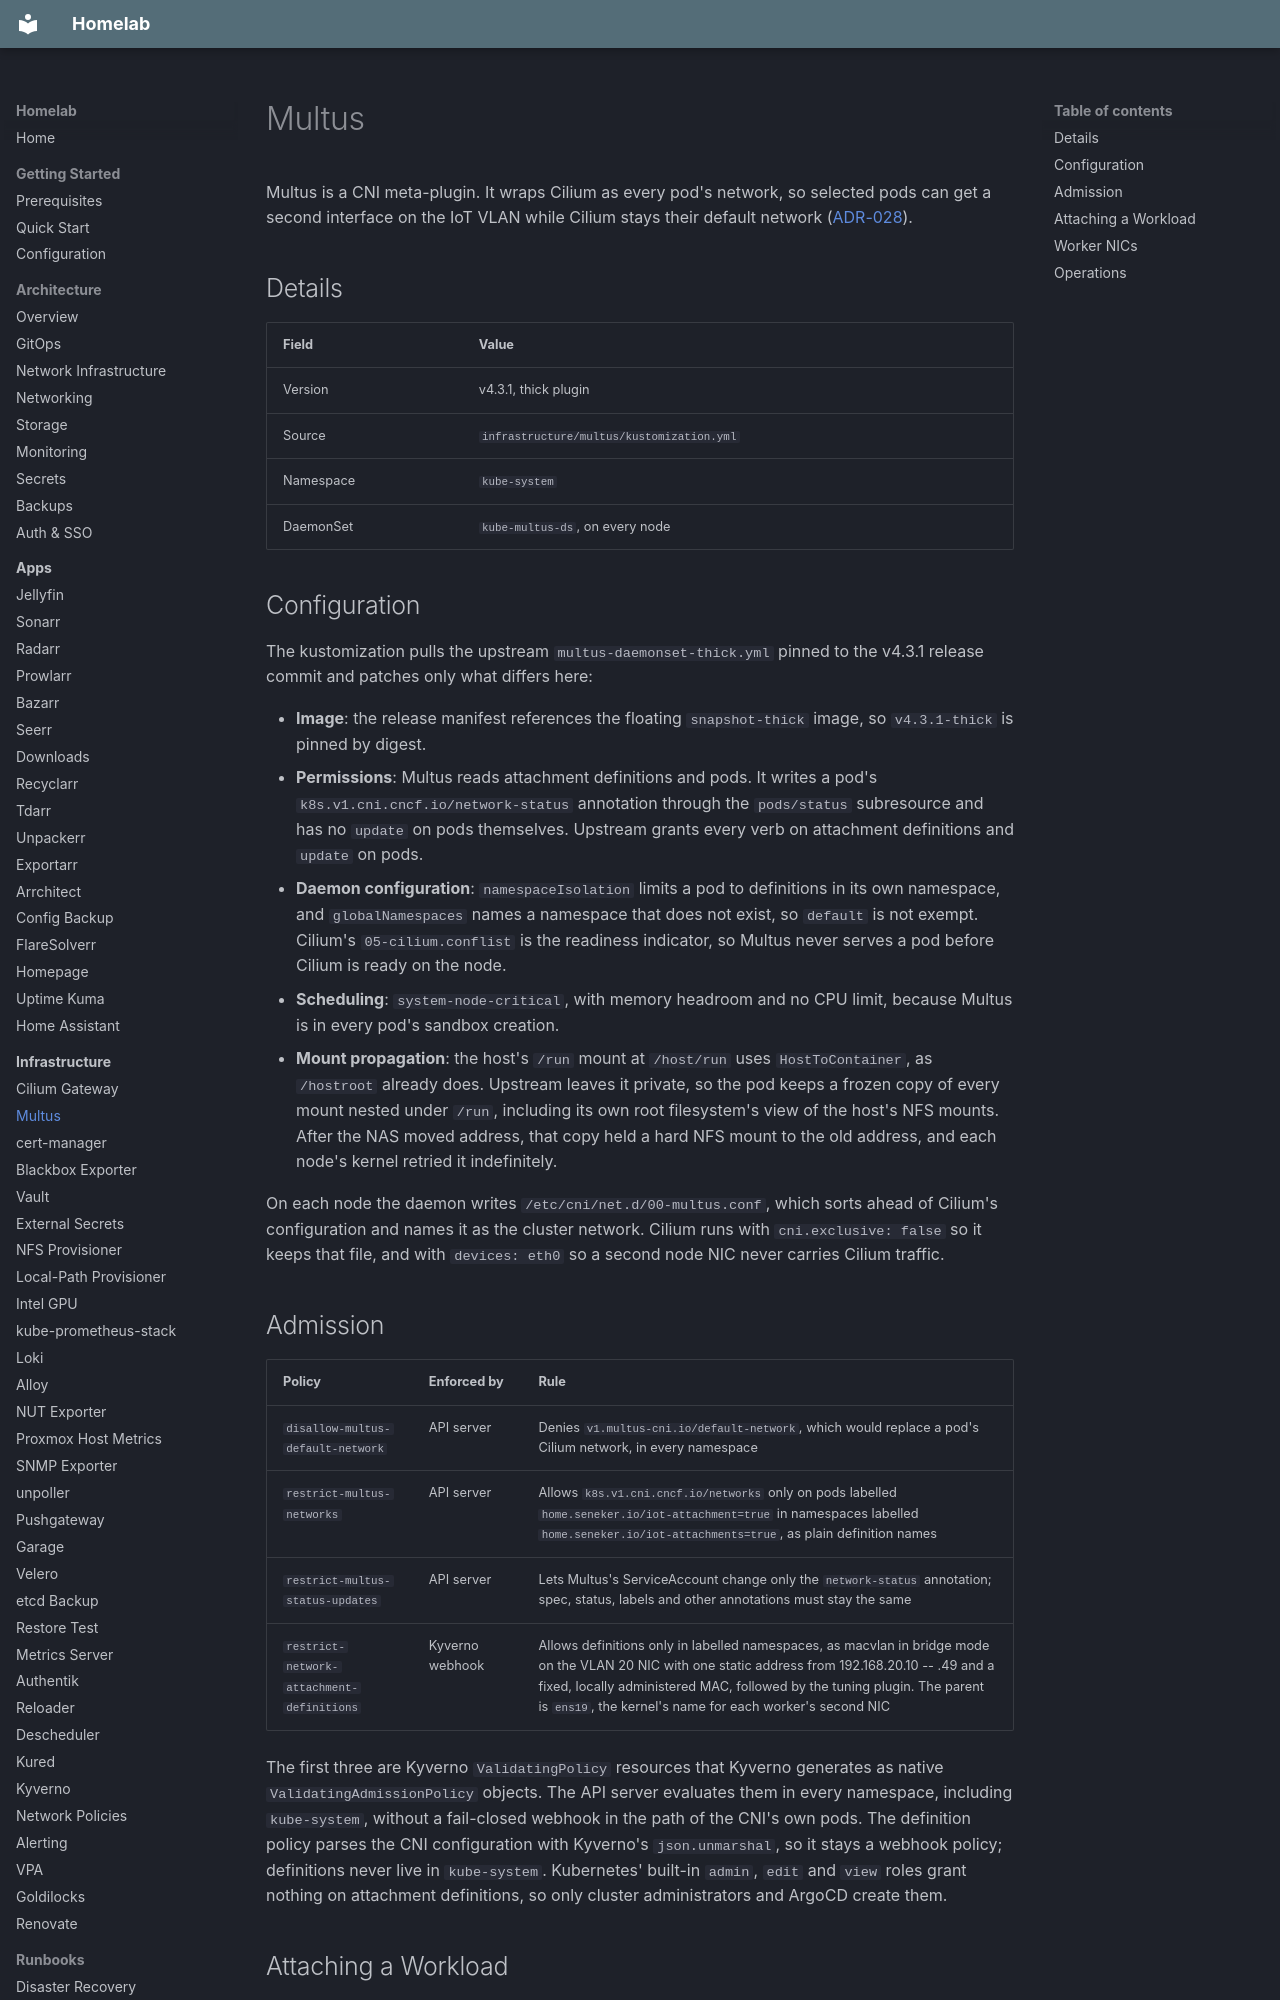

repository: kyleseneker/homelab · page: infrastructure/multus/index.html · generator: mkdocs

# Multus

Multus is a CNI meta-plugin. It wraps Cilium as every pod's network, so selected pods can get a second interface on the IoT VLAN while Cilium stays their default network ([ADR-028](../decisions/028-multus-iot-attachments.md)).

## Details

| Field | Value |
|-------|-------|
| Version | v4.3.1, thick plugin |
| Source | `infrastructure/multus/kustomization.yml` |
| Namespace | `kube-system` |
| DaemonSet | `kube-multus-ds`, on every node |

## Configuration

The kustomization pulls the upstream `multus-daemonset-thick.yml` pinned to the v4.3.1 release commit and patches only what differs here:

- **Image**: the release manifest references the floating `snapshot-thick` image, so `v4.3.1-thick` is pinned by digest.
- **Permissions**: Multus reads attachment definitions and pods. It writes a pod's `k8s.v1.cni.cncf.io/network-status` annotation through the `pods/status` subresource and has no `update` on pods themselves. Upstream grants every verb on attachment definitions and `update` on pods.
- **Daemon configuration**: `namespaceIsolation` limits a pod to definitions in its own namespace, and `globalNamespaces` names a namespace that does not exist, so `default` is not exempt. Cilium's `05-cilium.conflist` is the readiness indicator, so Multus never serves a pod before Cilium is ready on the node.
- **Scheduling**: `system-node-critical`, with memory headroom and no CPU limit, because Multus is in every pod's sandbox creation.
- **Mount propagation**: the host's `/run` mount at `/host/run` uses `HostToContainer`, as `/hostroot` already does. Upstream leaves it private, so the pod keeps a frozen copy of every mount nested under `/run`, including its own root filesystem's view of the host's NFS mounts. After the NAS moved address, that copy held a hard NFS mount to the old address, and each node's kernel retried it indefinitely.

On each node the daemon writes `/etc/cni/net.d/00-multus.conf`, which sorts ahead of Cilium's configuration and names it as the cluster network. Cilium runs with `cni.exclusive: false` so it keeps that file, and with `devices: eth0` so a second node NIC never carries Cilium traffic.
